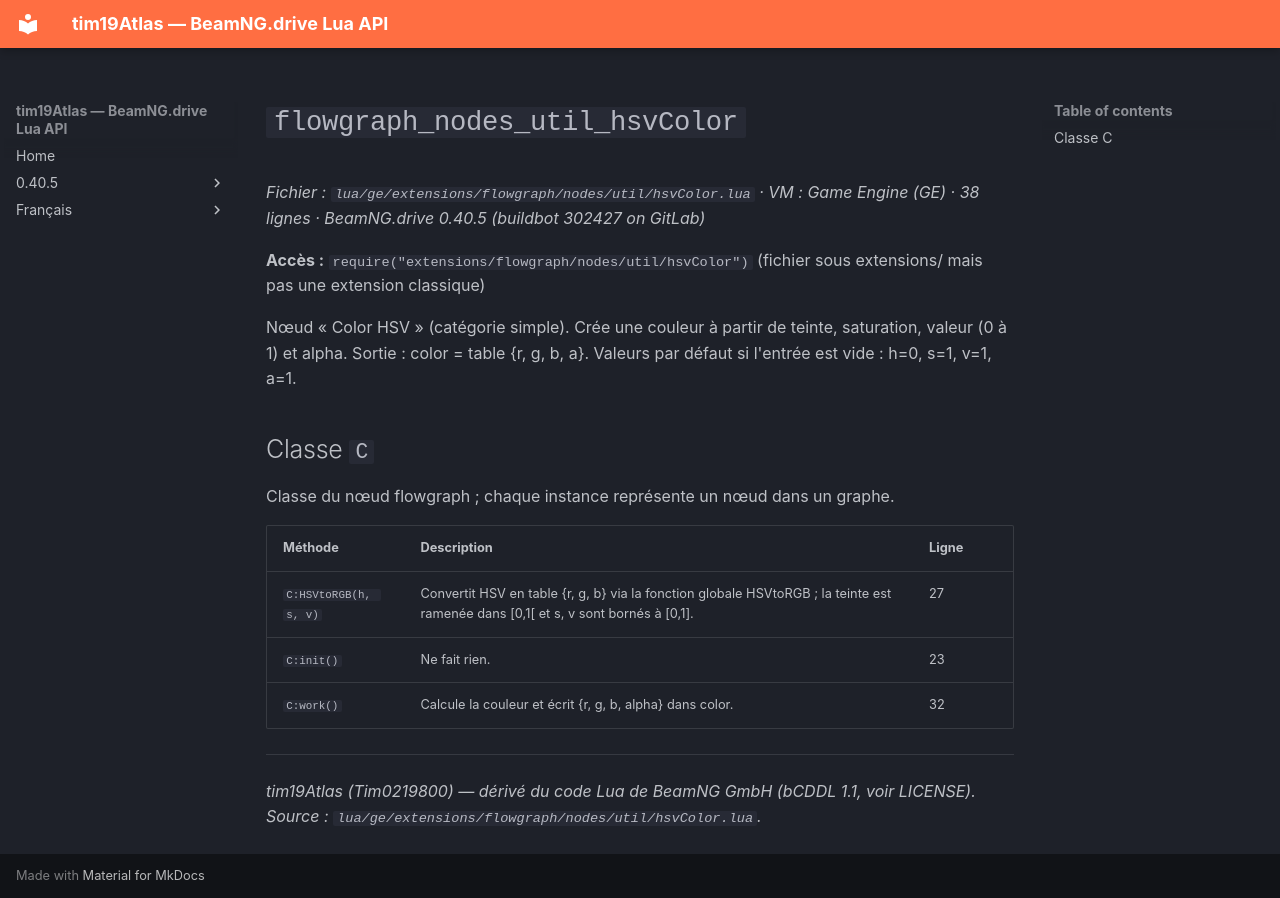

repository: Tim0219800/beamng-lua-atlas · page: fr/0.40.5/ge/extensions/flowgraph/nodes/util/hsvColor.html · generator: mkdocs

# `flowgraph_nodes_util_hsvColor`

*Fichier : `lua/ge/extensions/flowgraph/nodes/util/hsvColor.lua` · VM : Game Engine (GE) · 38 lignes · BeamNG.drive 0.40.5 (buildbot 302427 on GitLab)*

**Accès :** `require("extensions/flowgraph/nodes/util/hsvColor")` (fichier sous extensions/ mais pas une extension classique)

Nœud « Color HSV » (catégorie simple). Crée une couleur à partir de teinte, saturation, valeur (0 à 1) et alpha. Sortie : color = table {r, g, b, a}. Valeurs par défaut si l'entrée est vide : h=0, s=1, v=1, a=1.

## Classe `C`

Classe du nœud flowgraph ; chaque instance représente un nœud dans un graphe.

| Méthode | Description | Ligne |
|---|---|---|
| `C:HSVtoRGB(h, s, v)` | Convertit HSV en table {r, g, b} via la fonction globale HSVtoRGB ; la teinte est ramenée dans [0,1[ et s, v sont bornés à [0,1]. | 27 |
| `C:init()` | Ne fait rien. | 23 |
| `C:work()` | Calcule la couleur et écrit {r, g, b, alpha} dans color. | 32 |

---
*tim19Atlas (Tim0219800) — dérivé du code Lua de BeamNG GmbH (bCDDL 1.1, voir LICENSE). Source : `lua/ge/extensions/flowgraph/nodes/util/hsvColor.lua`.*
